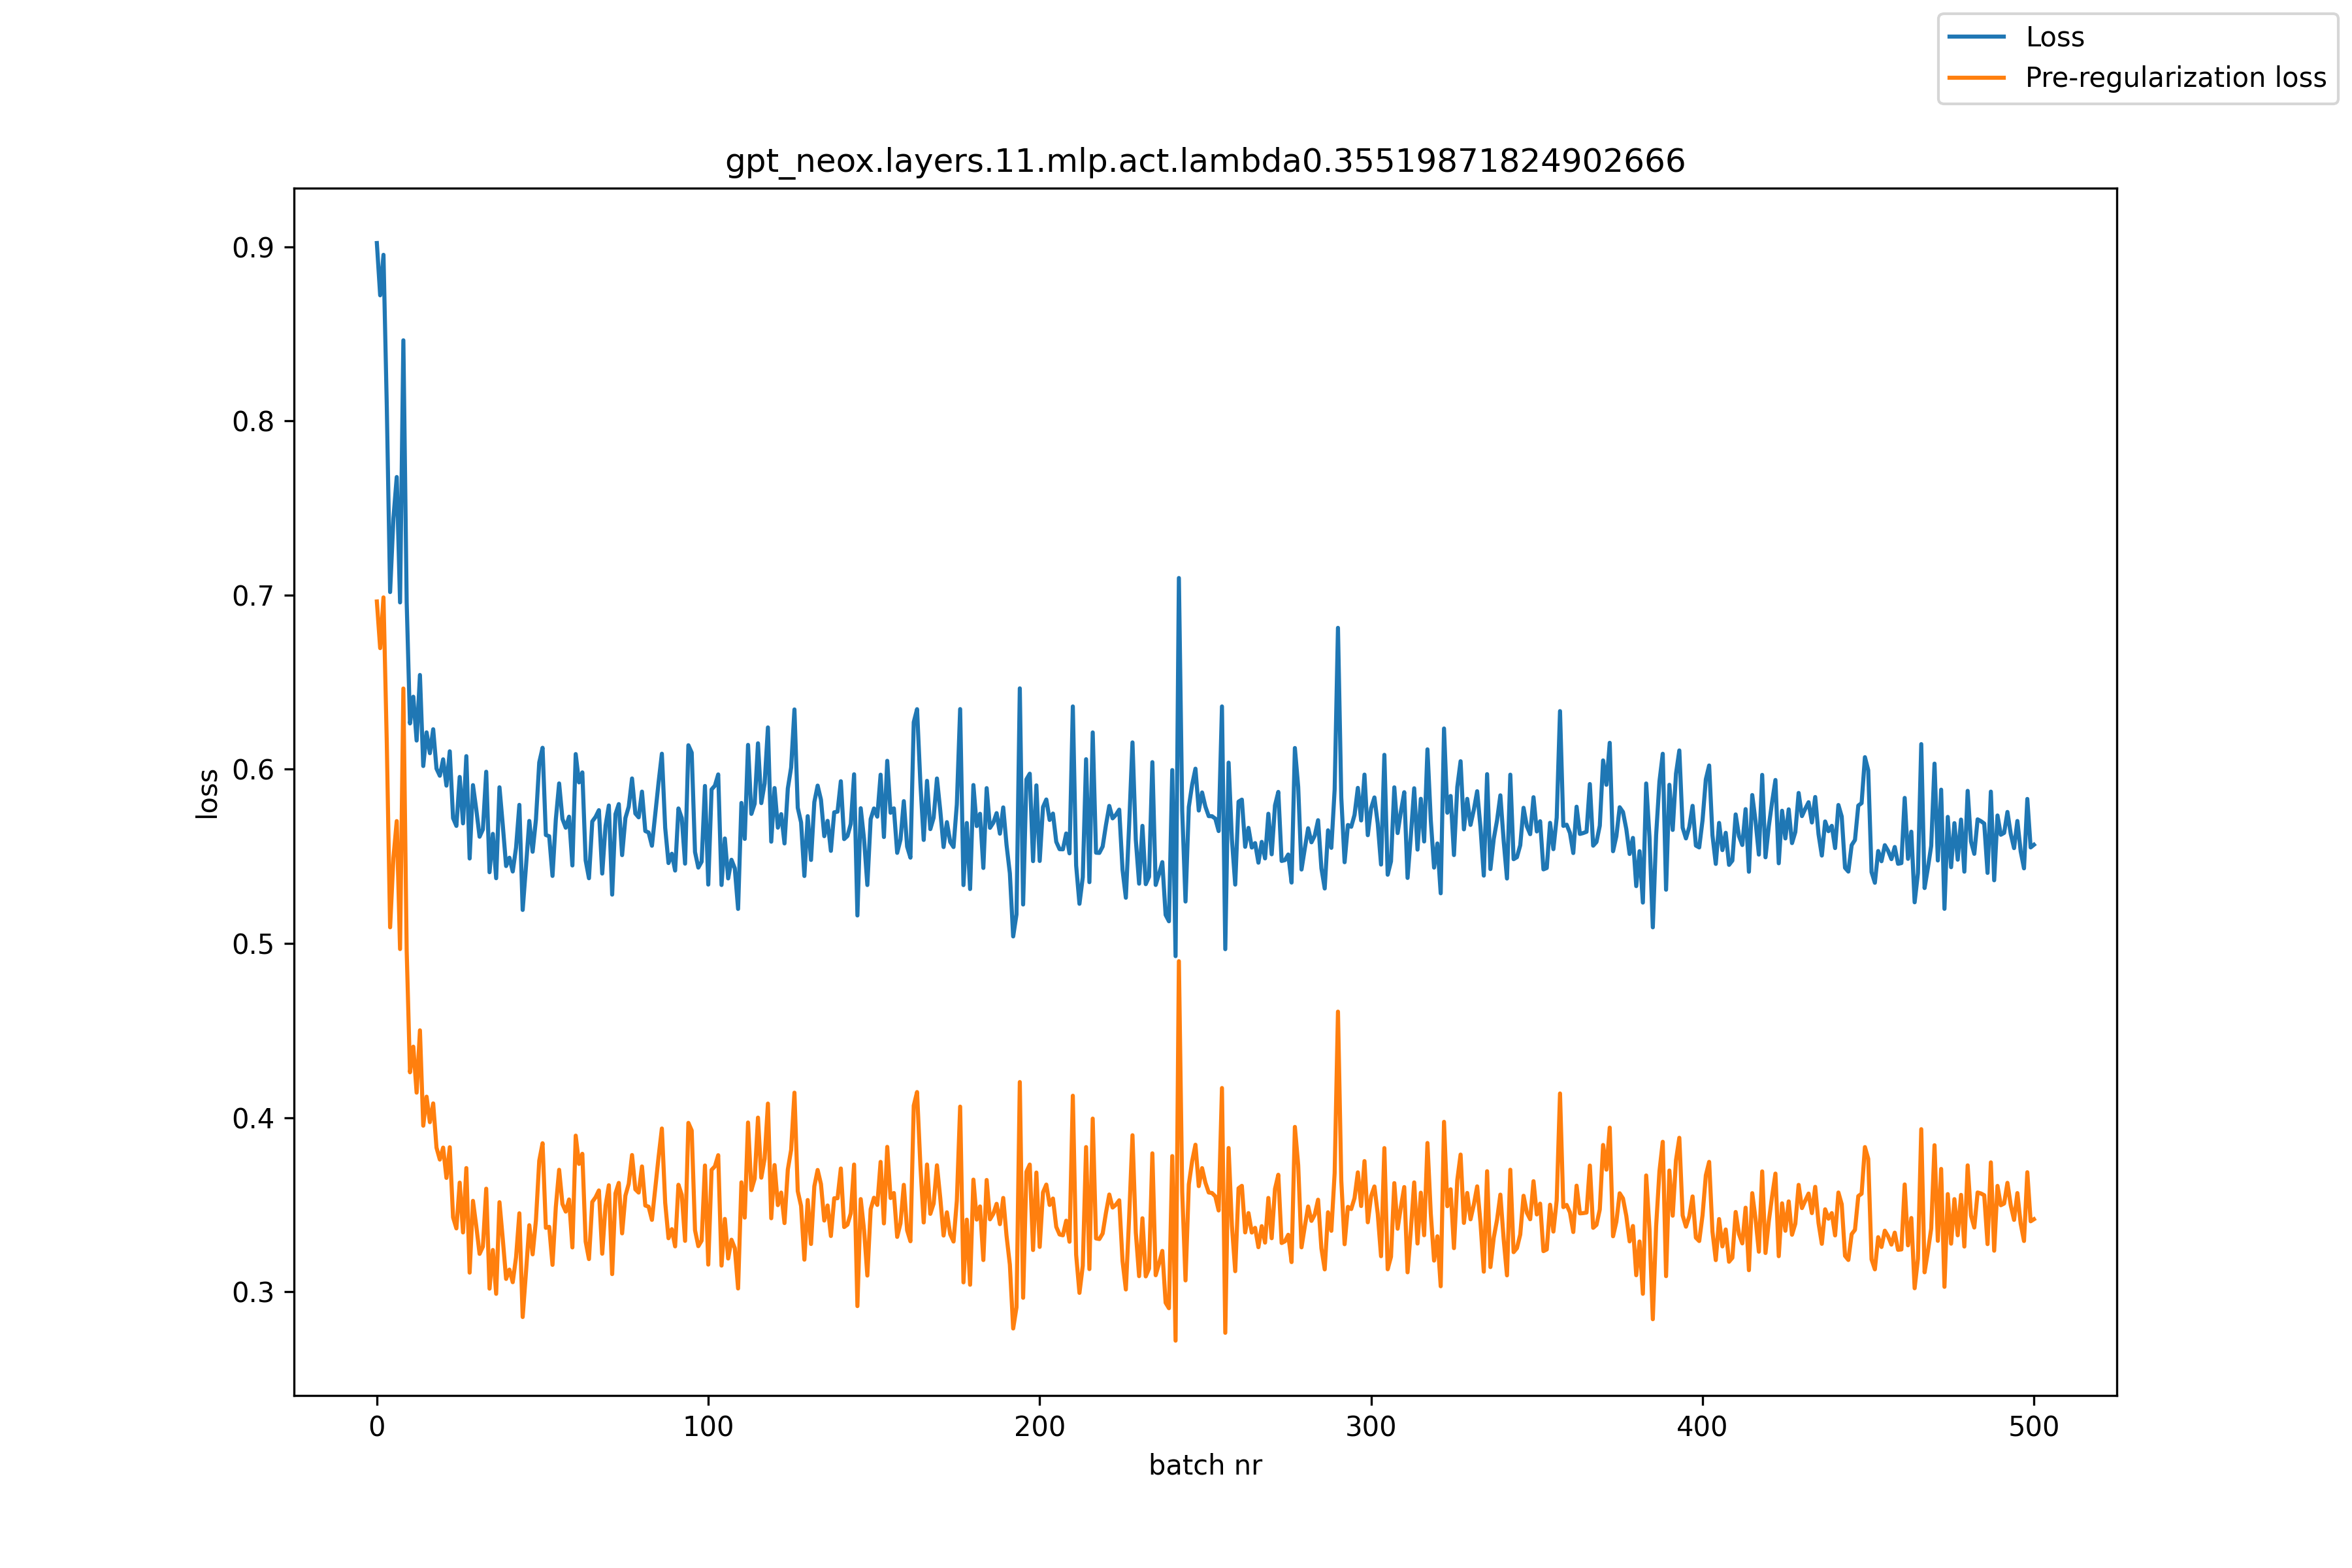

The table this chart was drawn from, first rows:
, loss, pre_reg_loss
0, 0.9021, 0.6963
1, 0.8721, 0.6695
2, 0.8953, 0.6987
3, 0.8081, 0.6148
4, 0.7017, 0.5093
5, 0.7441, 0.5492
6, 0.7678, 0.5703
7, 0.6958, 0.4968
8, 0.8462, 0.6464
9, 0.6959, 0.4959
10, 0.6263, 0.426
11, 0.6416, 0.4407
12, 0.6165, 0.4144
13, 0.6541, 0.4501
14, 0.6019, 0.3954
15, 0.6212, 0.412
16, 0.6092, 0.3974
17, 0.623, 0.4082
18, 0.6004, 0.3828
19, 0.5963, 0.3759
20, 0.6057, 0.3828
21, 0.5906, 0.3654
22, 0.6103, 0.383
23, 0.572, 0.3428
24, 0.5675, 0.3364
25, 0.5956, 0.3627
26, 0.5689, 0.3341
27, 0.6075, 0.3711
28, 0.5488, 0.311
29, 0.5909, 0.3522
30, 0.5769, 0.3377
31, 0.5613, 0.3218
32, 0.5655, 0.326
33, 0.5986, 0.3592
34, 0.5409, 0.3018
35, 0.5629, 0.324
36, 0.5374, 0.2989
37, 0.5896, 0.3515
38, 0.5679, 0.3302
39, 0.5444, 0.3074
40, 0.5492, 0.3128
41, 0.5413, 0.3055
42, 0.555, 0.3198
43, 0.5796, 0.3451
44, 0.5192, 0.2856
45, 0.5443, 0.3114
46, 0.5703, 0.3383
47, 0.5527, 0.3215
48, 0.5711, 0.3411
49, 0.6039, 0.3753
50, 0.6123, 0.3853
51, 0.5623, 0.3367
52, 0.5616, 0.3373
53, 0.5388, 0.3155
54, 0.5712, 0.3487
55, 0.5919, 0.3701
56, 0.5715, 0.3504
57, 0.5664, 0.3461
58, 0.5728, 0.353
59, 0.5448, 0.3255
... 441 more rows
